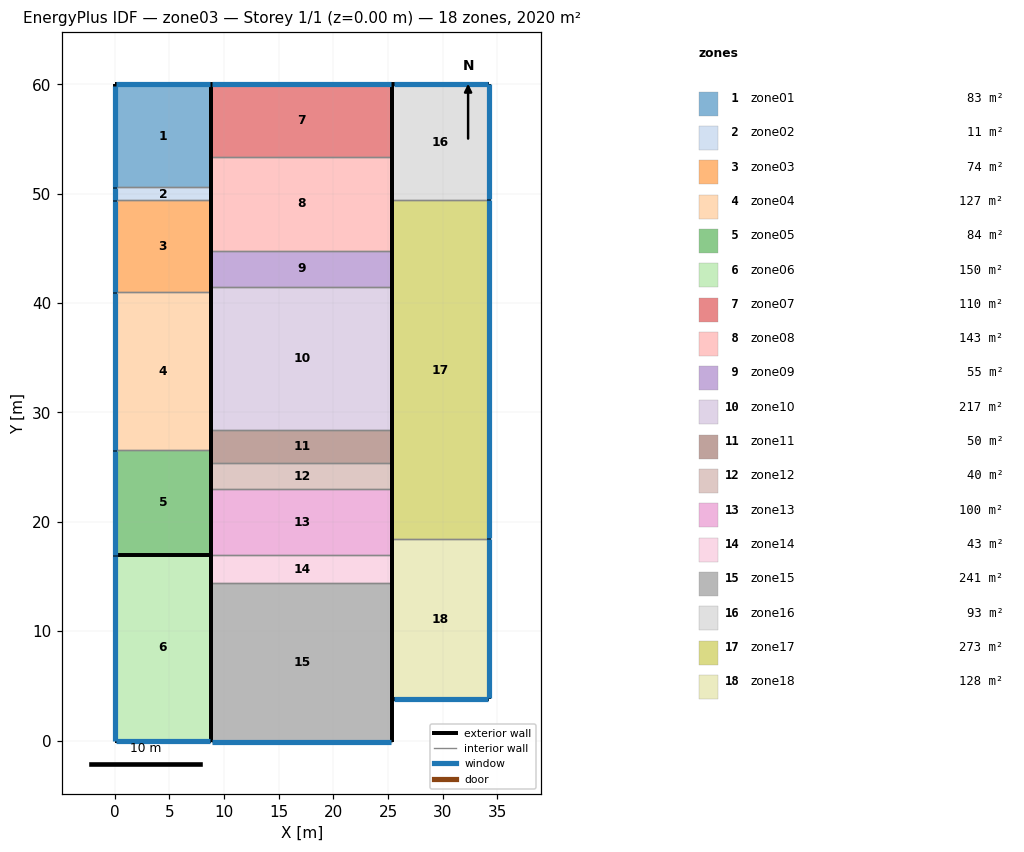
=== STOREY PLAN SPEC (per zone: floor XY polygon, exterior-wall plan segments, windows/doors) ===
zone 1: zone01  (82.7 m²)
  floor: (8.80, 60.00) (8.80, 50.60) (0.00, 50.60) (0.00, 60.00)
  exterior wall: (8.80, 60.00) – (8.80, 50.60)  [9.4 m]
  exterior wall: (8.80, 60.00) – (0.00, 60.00)  [8.8 m]
    window: (8.70, 60.00) – (0.10, 60.00)  [25.8 m²]
  exterior wall: (0.00, 50.60) – (0.00, 60.00)  [9.4 m]
    window: (0.00, 50.60) – (0.00, 59.90)  [27.9 m²]
  interior walls: 1
zone 2: zone02  (10.6 m²)
  floor: (8.80, 50.60) (8.80, 49.40) (0.00, 49.40) (0.00, 50.60)
  exterior wall: (8.80, 49.40) – (8.80, 50.60)  [1.2 m]
  exterior wall: (0.00, 49.40) – (0.00, 50.60)  [1.2 m]
    window: (0.00, 49.40) – (0.00, 50.50)  [3.3 m²]
  interior walls: 2
zone 3: zone03  (73.9 m²)
  floor: (8.80, 49.40) (8.80, 41.00) (0.00, 41.00) (0.00, 49.40)
  exterior wall: (0.00, 41.00) – (0.00, 49.40)  [8.4 m]
    window: (0.00, 41.00) – (0.00, 49.30)  [24.9 m²]
  exterior wall: (8.80, 41.00) – (8.80, 49.40)  [8.4 m]
  interior walls: 2
zone 4: zone04  (126.7 m²)
  floor: (8.80, 41.00) (8.80, 26.60) (0.00, 26.60) (0.00, 41.00)
  exterior wall: (8.80, 26.60) – (8.80, 41.00)  [14.4 m]
  exterior wall: (0.00, 26.60) – (0.00, 41.00)  [14.4 m]
    window: (0.00, 26.60) – (0.00, 40.90)  [42.9 m²]
  interior walls: 2
zone 5: zone05  (84.5 m²)
  floor: (8.80, 26.60) (8.80, 17.00) (0.00, 17.00) (0.00, 26.60)
  exterior wall: (0.00, 17.00) – (0.00, 26.60)  [9.6 m]
    window: (0.00, 17.00) – (0.00, 26.50)  [28.5 m²]
  exterior wall: (8.80, 17.00) – (0.00, 17.00)  [8.8 m]
  exterior wall: (8.80, 17.00) – (8.80, 26.60)  [9.6 m]
  interior walls: 1
zone 6: zone06  (149.6 m²)
  floor: (8.80, 17.00) (8.80, 0.00) (0.00, 0.00) (0.00, 17.00)
  exterior wall: (0.00, 0.00) – (0.00, 17.00)  [17.0 m]
    window: (0.00, 0.00) – (0.00, 16.90)  [50.7 m²]
  exterior wall: (8.80, 0.00) – (0.00, 0.00)  [8.8 m]
    window: (8.70, 0.00) – (0.10, 0.00)  [25.8 m²]
  exterior wall: (8.80, 0.00) – (8.80, 17.00)  [17.0 m]
  interior walls: 1
zone 7: zone07  (109.6 m²)
  floor: (25.40, 60.00) (25.40, 53.40) (8.80, 53.40) (8.80, 60.00)
  exterior wall: (8.80, 60.00) – (8.80, 53.40)  [6.6 m]
  exterior wall: (25.40, 53.40) – (25.40, 60.00)  [6.6 m]
  exterior wall: (8.80, 60.00) – (25.40, 60.00)  [16.6 m]
    window: (8.90, 60.00) – (25.30, 60.00)  [49.2 m²]
  interior walls: 1
zone 8: zone08  (142.8 m²)
  floor: (25.40, 53.40) (25.40, 44.80) (8.80, 44.80) (8.80, 53.40)
  exterior wall: (25.40, 44.80) – (25.40, 53.40)  [8.6 m]
  exterior wall: (8.80, 53.40) – (8.80, 44.80)  [8.6 m]
  interior walls: 2
zone 9: zone09  (54.8 m²)
  floor: (25.40, 44.80) (25.40, 41.50) (8.80, 41.50) (8.80, 44.80)
  exterior wall: (25.40, 41.50) – (25.40, 44.80)  [3.3 m]
  exterior wall: (8.80, 44.80) – (8.80, 41.50)  [3.3 m]
  interior walls: 2
zone 10: zone10  (217.5 m²)
  floor: (25.40, 41.50) (25.40, 28.40) (8.80, 28.40) (8.80, 41.50)
  exterior wall: (25.40, 28.40) – (25.40, 41.50)  [13.1 m]
  exterior wall: (8.80, 41.50) – (8.80, 28.40)  [13.1 m]
  interior walls: 2
zone 11: zone11  (49.8 m²)
  floor: (25.40, 28.40) (25.40, 25.40) (8.80, 25.40) (8.80, 28.40)
  exterior wall: (25.40, 25.40) – (25.40, 28.40)  [3.0 m]
  exterior wall: (8.80, 28.40) – (8.80, 25.40)  [3.0 m]
  interior walls: 2
zone 12: zone12  (39.8 m²)
  floor: (25.40, 25.40) (25.40, 23.00) (8.80, 23.00) (8.80, 25.40)
  exterior wall: (25.40, 23.00) – (25.40, 25.40)  [2.4 m]
  exterior wall: (8.80, 25.40) – (8.80, 23.00)  [2.4 m]
  interior walls: 2
zone 13: zone13  (99.6 m²)
  floor: (25.40, 23.00) (25.40, 17.00) (8.80, 17.00) (8.80, 23.00)
  exterior wall: (25.40, 17.00) – (25.40, 23.00)  [6.0 m]
  exterior wall: (8.80, 23.00) – (8.80, 17.00)  [6.0 m]
  interior walls: 2
zone 14: zone14  (43.2 m²)
  floor: (25.40, 17.00) (25.40, 14.40) (8.80, 14.40) (8.80, 17.00)
  exterior wall: (25.40, 14.40) – (25.40, 17.00)  [2.6 m]
  exterior wall: (8.80, 17.00) – (8.80, 14.40)  [2.6 m]
  interior walls: 2
zone 15: zone15  (240.7 m²)
  floor: (25.40, 14.40) (25.40, -0.10) (8.80, -0.10) (8.80, 14.40)
  exterior wall: (8.80, 14.40) – (8.80, -0.10)  [14.5 m]
  exterior wall: (25.40, -0.10) – (25.40, 14.40)  [14.5 m]
  interior walls: 2
zone 16: zone16  (93.3 m²)
  floor: (34.20, 60.00) (34.20, 49.40) (25.40, 49.40) (25.40, 60.00)
  exterior wall: (25.40, 60.00) – (34.20, 60.00)  [8.8 m]
    window: (25.50, 60.00) – (34.10, 60.00)  [25.8 m²]
  exterior wall: (25.40, 60.00) – (25.40, 49.40)  [10.6 m]
  exterior wall: (34.20, 60.00) – (34.20, 49.40)  [10.6 m]
    window: (34.20, 60.00) – (34.20, 49.50)  [31.5 m²]
  interior walls: 1
zone 17: zone17  (272.8 m²)
  floor: (34.20, 49.40) (34.20, 18.40) (25.40, 18.40) (25.40, 49.40)
  exterior wall: (25.40, 18.40) – (25.40, 49.40)  [31.0 m]
  exterior wall: (34.20, 49.40) – (34.20, 18.40)  [31.0 m]
    window: (34.20, 49.40) – (34.20, 18.50)  [92.7 m²]
  interior walls: 2
zone 18: zone18  (128.5 m²)
  floor: (34.20, 18.40) (34.20, 3.80) (25.40, 3.80) (25.40, 18.40)
  exterior wall: (34.20, 3.80) – (25.40, 3.80)  [8.8 m]
    window: (34.10, 3.80) – (25.50, 3.80)  [25.8 m²]
  exterior wall: (25.40, 18.40) – (25.40, 3.80)  [14.6 m]
  exterior wall: (34.20, 18.40) – (34.20, 3.80)  [14.6 m]
    window: (34.20, 18.40) – (34.20, 3.90)  [43.5 m²]
  interior walls: 1

=== DERIVED (storey summary) ===
Building: zone03
Storey: 1 of 1  (floor level z = 0.00 m)
Storey gross floor area: 2020.2 m²
Zones on this storey: 18
  - zone01: floor 82.7 m²; exterior wall 27.6 m (121.4 m²); 2 window(s) 53.7 m²; WWR 44.2%
  - zone02: floor 10.6 m²; exterior wall 2.4 m (10.6 m²); 1 window(s) 3.3 m²; WWR 31.2%
  - zone03: floor 73.9 m²; exterior wall 16.8 m (73.9 m²); 1 window(s) 24.9 m²; WWR 33.7%
  - zone04: floor 126.7 m²; exterior wall 28.8 m (126.7 m²); 1 window(s) 42.9 m²; WWR 33.9%
  - zone05: floor 84.5 m²; exterior wall 28.0 m (123.2 m²); 1 window(s) 28.5 m²; WWR 23.1%
  - zone06: floor 149.6 m²; exterior wall 42.8 m (188.3 m²); 2 window(s) 76.5 m²; WWR 40.6%
  - zone07: floor 109.6 m²; exterior wall 29.8 m (131.1 m²); 1 window(s) 49.2 m²; WWR 37.5%
  - zone08: floor 142.8 m²; exterior wall 17.2 m (75.7 m²); WWR 0.0%
  - zone09: floor 54.8 m²; exterior wall 6.6 m (29.0 m²); WWR 0.0%
  - zone10: floor 217.5 m²; exterior wall 26.2 m (115.3 m²); WWR 0.0%
  - zone11: floor 49.8 m²; exterior wall 6.0 m (26.4 m²); WWR 0.0%
  - zone12: floor 39.8 m²; exterior wall 4.8 m (21.1 m²); WWR 0.0%
  - zone13: floor 99.6 m²; exterior wall 12.0 m (52.8 m²); WWR 0.0%
  - zone14: floor 43.2 m²; exterior wall 5.2 m (22.9 m²); WWR 0.0%
  - zone15: floor 240.7 m²; exterior wall 29.0 m (127.6 m²); WWR 0.0%
  - zone16: floor 93.3 m²; exterior wall 30.0 m (132.0 m²); 2 window(s) 57.3 m²; WWR 43.4%
  - zone17: floor 272.8 m²; exterior wall 62.0 m (272.8 m²); 1 window(s) 92.7 m²; WWR 34.0%
  - zone18: floor 128.5 m²; exterior wall 38.0 m (167.2 m²); 2 window(s) 69.3 m²; WWR 41.4%
Zone adjacency: (none detected)